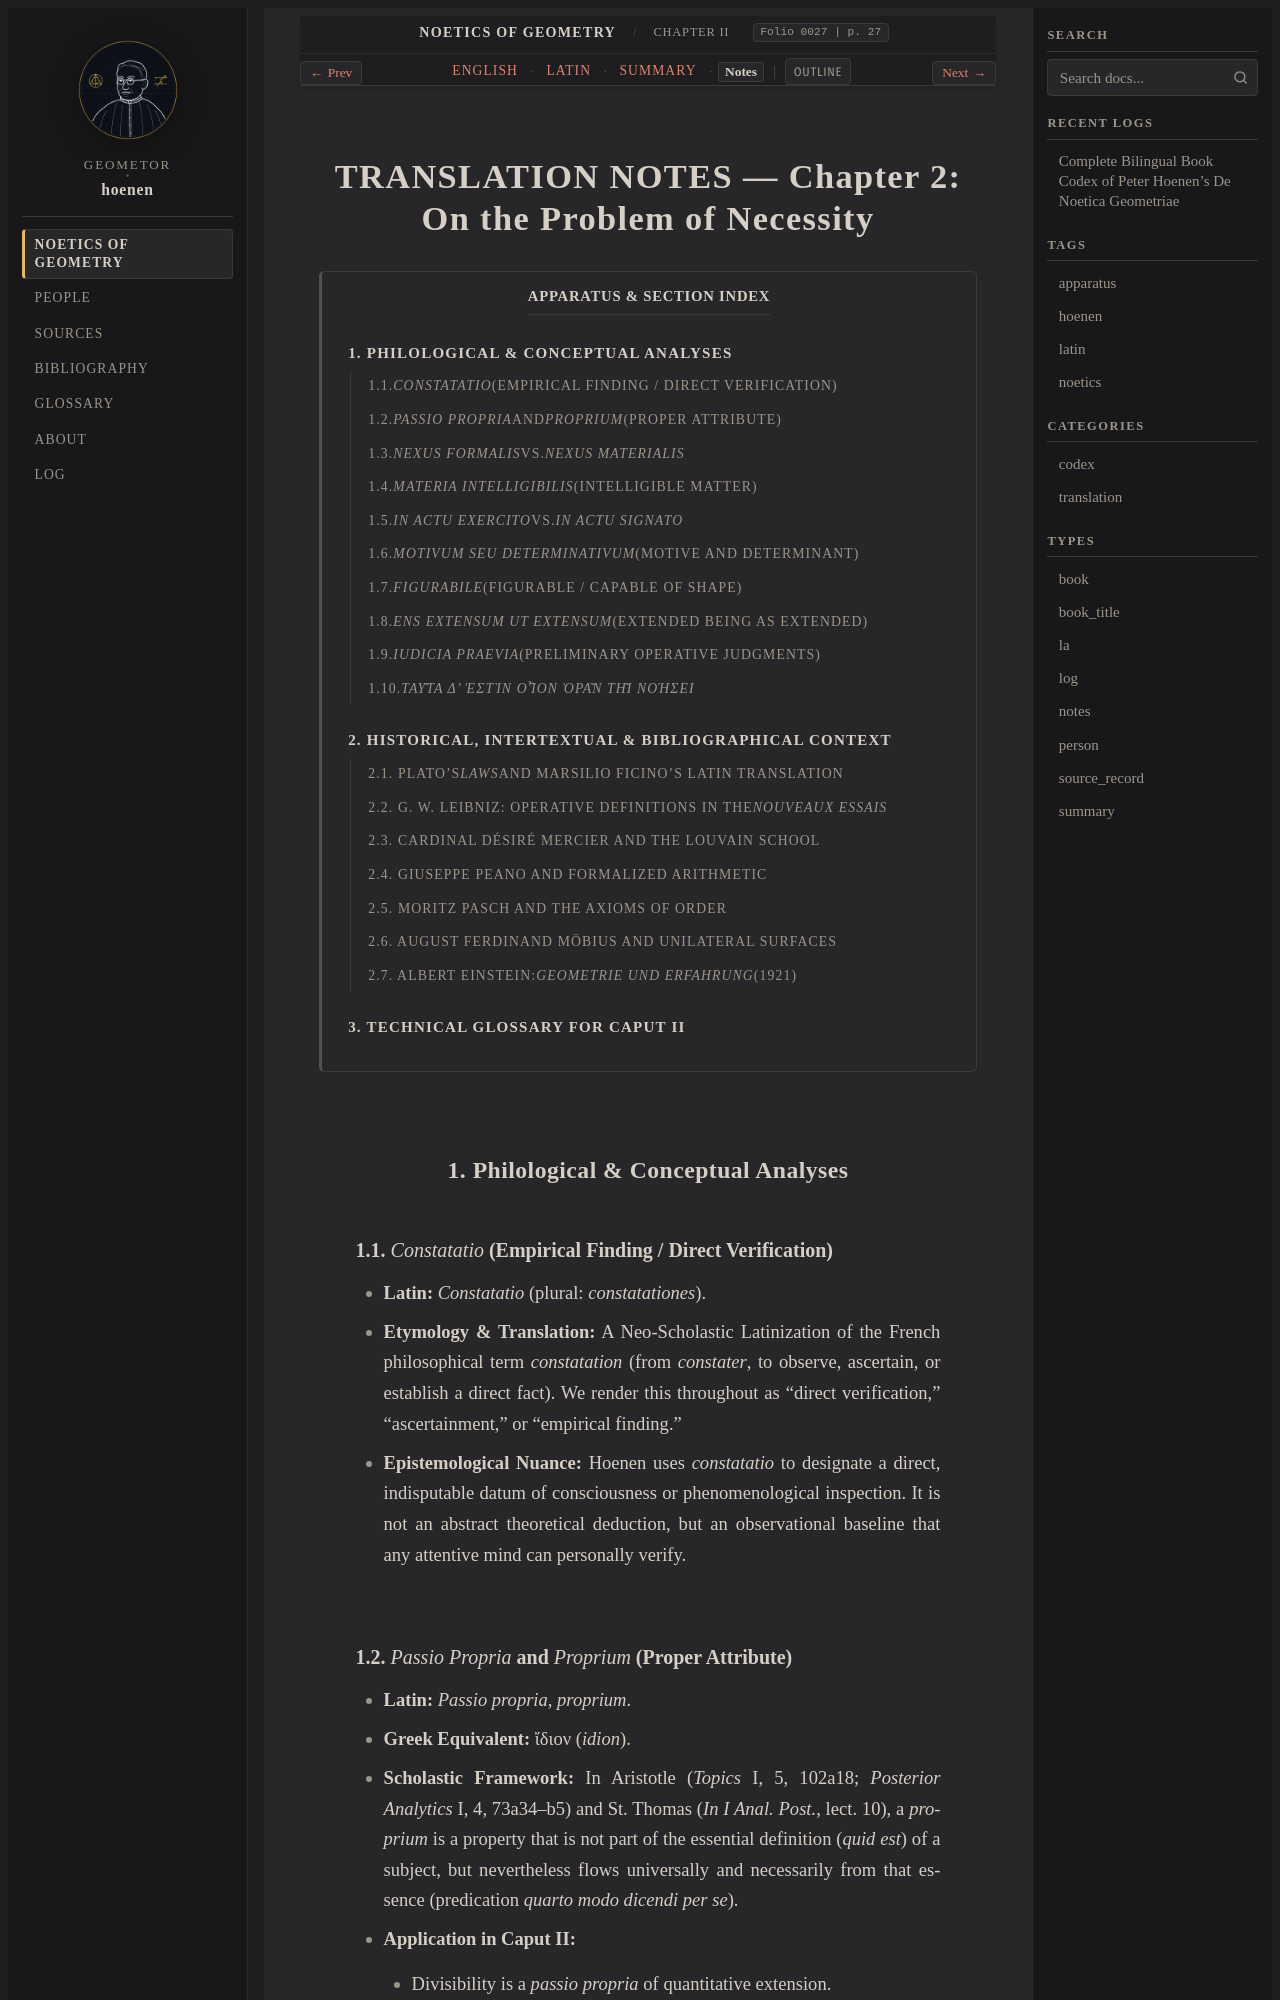

repository: geometor/hoenen · page: de_noetica_geometriae/caput-2/notes.html · generator: sphinx

:type: notes
:layout: book
:lang: en
:folio: 0027
:page: 27

.. _caput-2-notes:

TRANSLATION NOTES — Chapter 2: On the Problem of Necessity
==========================================================

.. contents:: Apparatus & Section Index
   :local:
   :depth: 3
   :backlinks: none

.. folio:: 0027
   :page: 27

1. Philological & Conceptual Analyses
-------------------------------------

1.1. *Constatatio* (Empirical Finding / Direct Verification)
~~~~~~~~~~~~~~~~~~~~~~~~~~~~~~~~~~~~~~~~~~~~~~~~~~~~~~~~~~~~

- **Latin:** *Constatatio* (plural: *constatationes*).
- **Etymology & Translation:** A Neo-Scholastic Latinization of the French philosophical term *constatation* (from *constater*, to observe, ascertain, or establish a direct fact). We render this throughout as "direct verification," "ascertainment," or "empirical finding."
- **Epistemological Nuance:** Hoenen uses *constatatio* to designate a direct, indisputable datum of consciousness or phenomenological inspection. It is not an abstract theoretical deduction, but an observational baseline that any attentive mind can personally verify.

1.2. *Passio Propria* and *Proprium* (Proper Attribute)
~~~~~~~~~~~~~~~~~~~~~~~~~~~~~~~~~~~~~~~~~~~~~~~~~~~~~~~

- **Latin:** *Passio propria*, *proprium*.
- **Greek Equivalent:** ἴδιον (*idion*).
- **Scholastic Framework:** In Aristotle (*Topics* I, 5, 102a18; *Posterior Analytics* I, 4, 73a34–b5) and St. Thomas (*In I Anal. Post.*, lect. 10), a *proprium* is a property that is not part of the essential definition (*quid est*) of a subject, but nevertheless flows universally and necessarily from that essence (predication *quarto modo dicendi per se*).
- **Application in Caput II:**

  - Divisibility is a *passio propria* of quantitative extension.
  - Addibility and order are *passiones propriae* of multitude.
  - Unlike common accidents (*accidentia communia*, such as color), a proper attribute cannot be separated from its subject even in thought.
